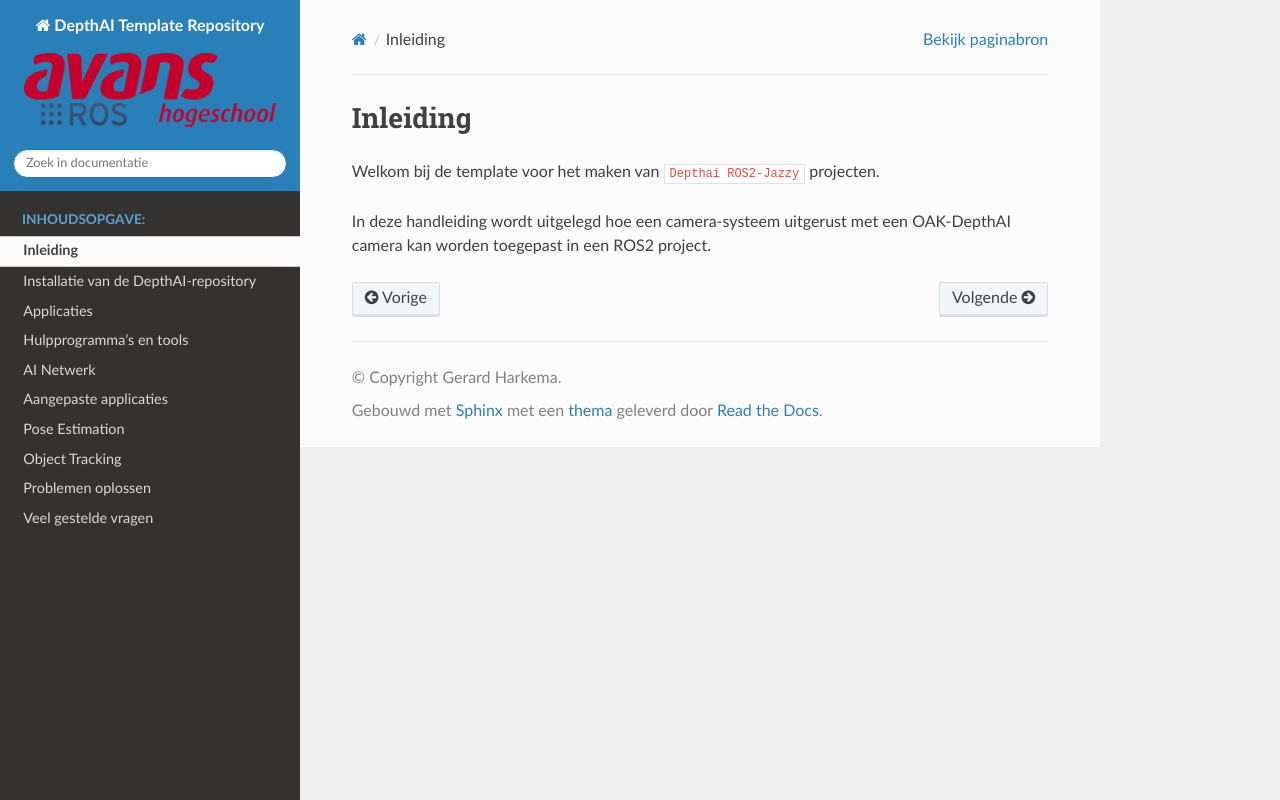

repository: AvansMechatronica/my_depthai_ROS2 · page: documentation/overview.html · generator: sphinx

# Inleiding

Welkom bij de template voor het maken van `Depthai ROS2-Jazzy` projecten. 

In deze handleiding wordt uitgelegd hoe een camera-systeem uitgerust met een OAK-DepthAI camera kan worden toegepast in een ROS2 project.
